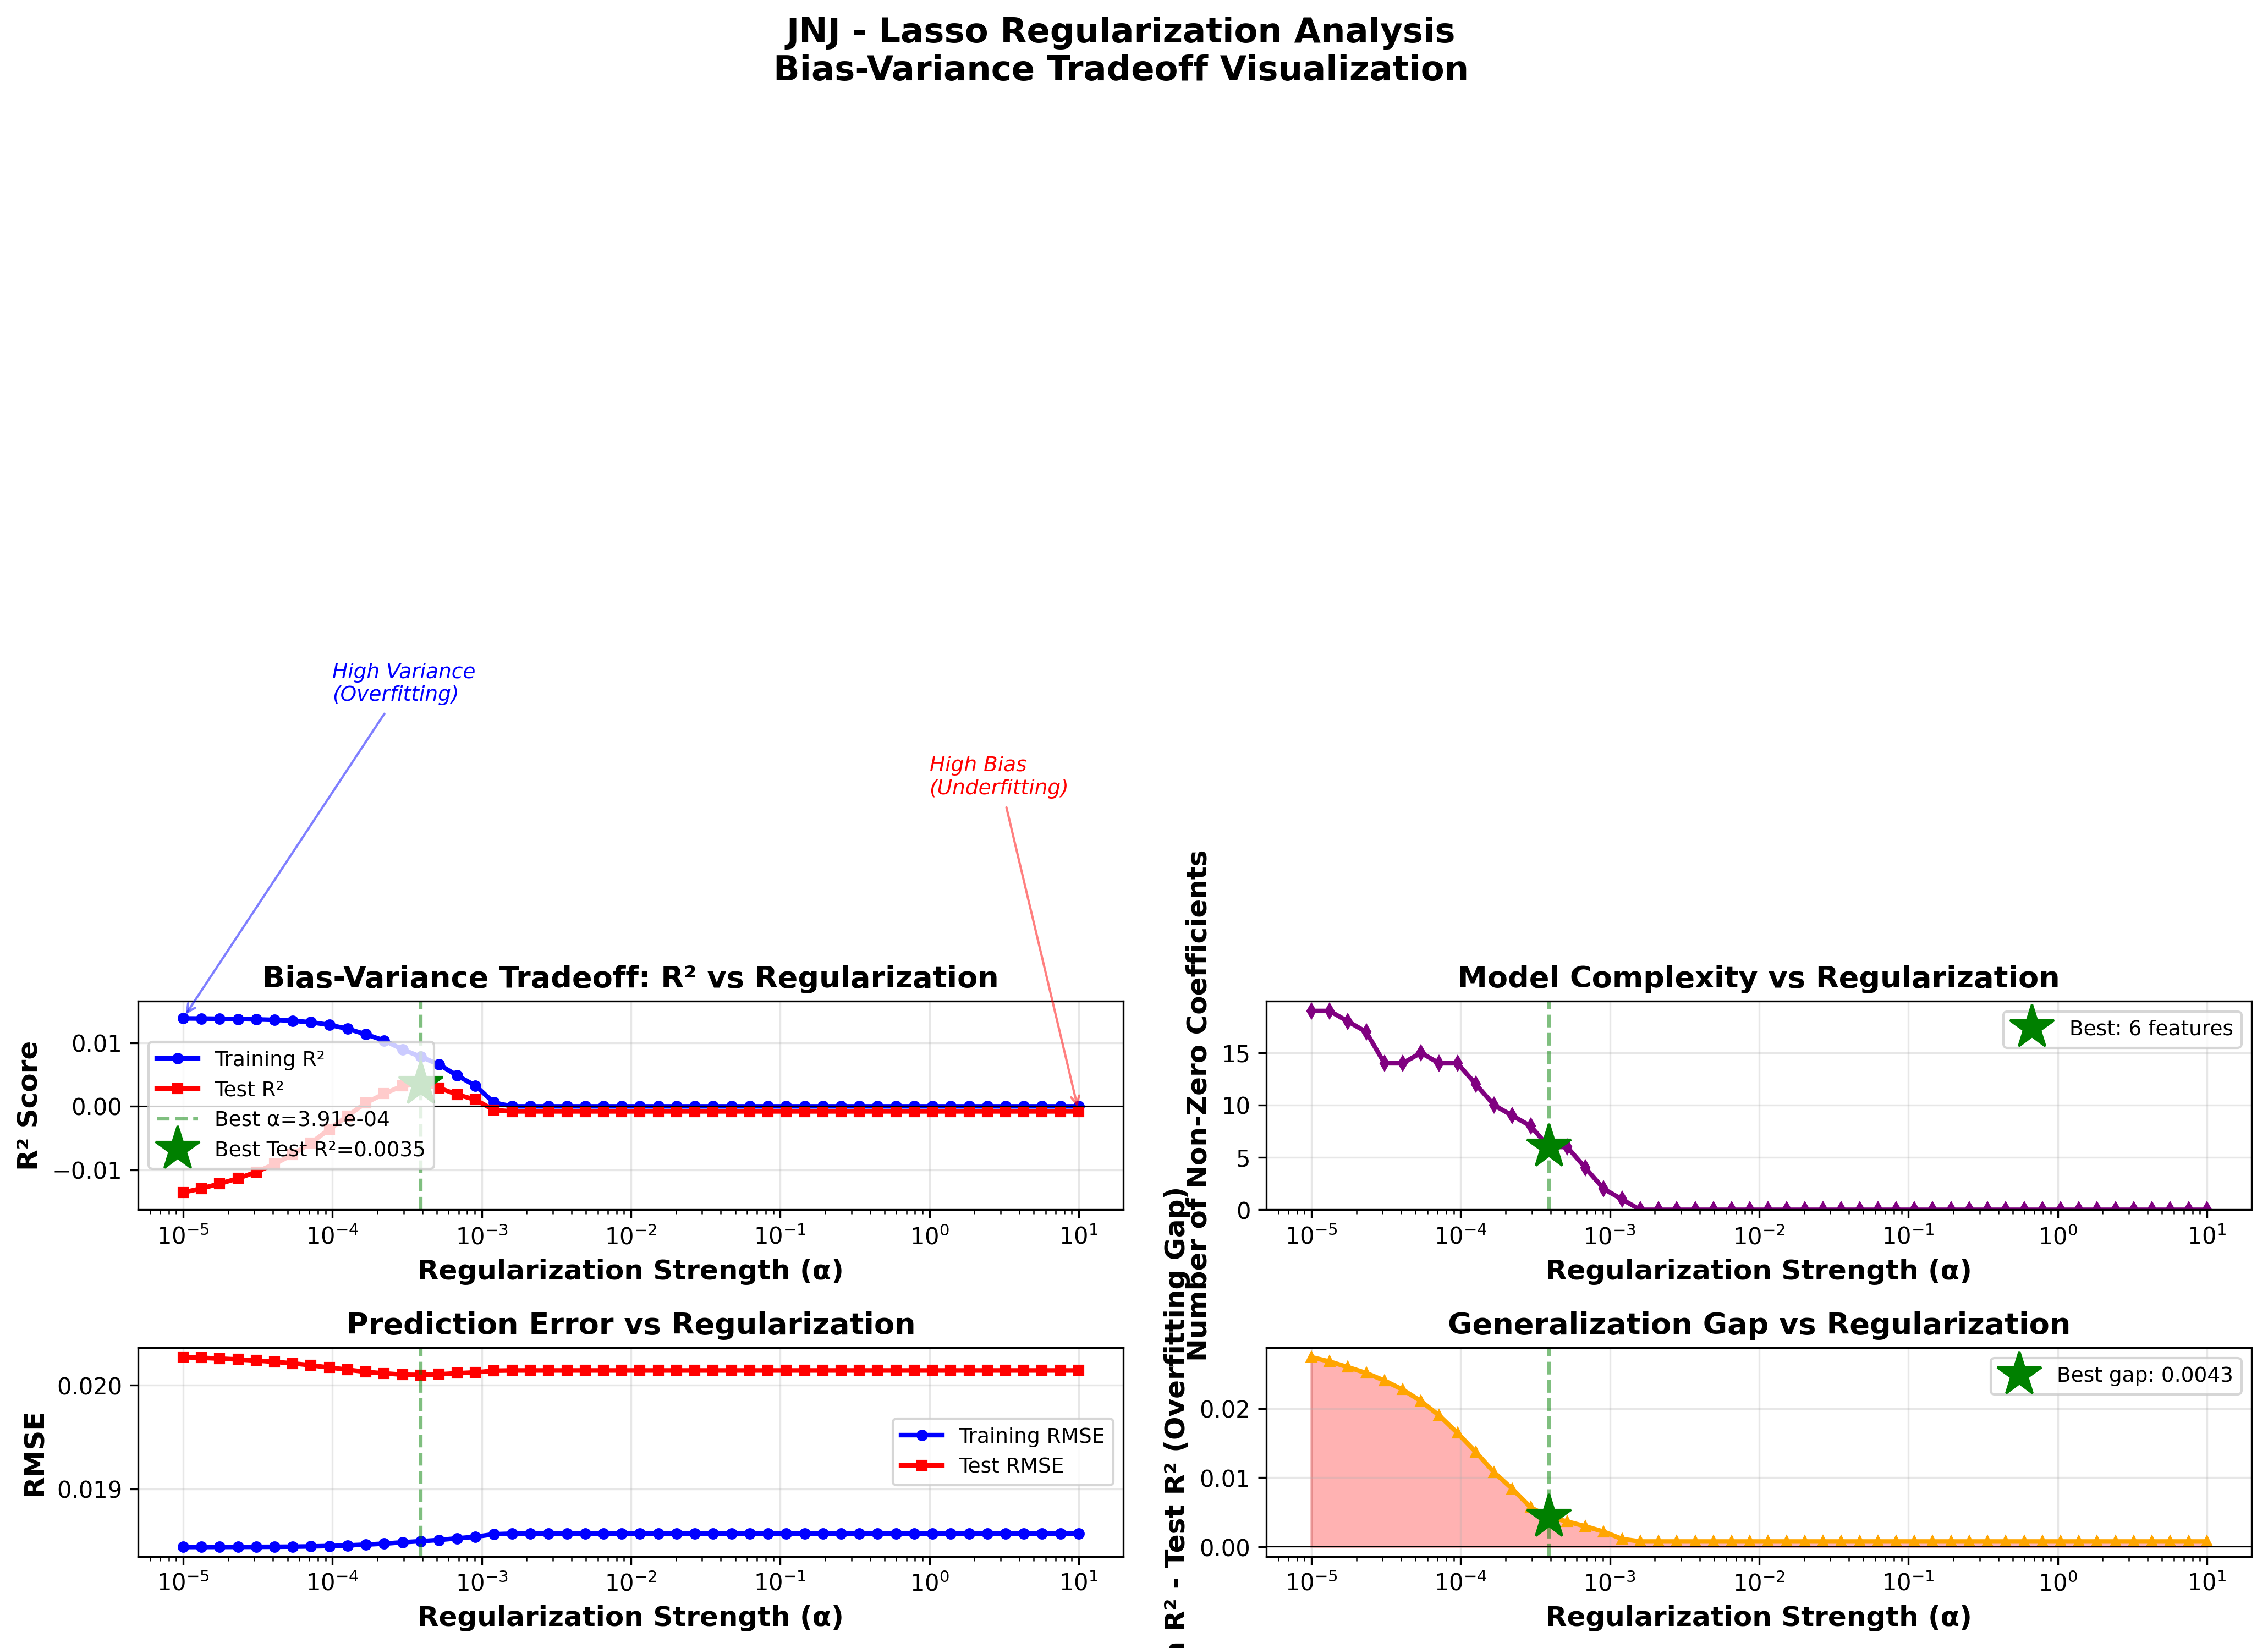

Data behind this chart, as committed beside it:
alpha, train_r2, test_r2, train_rmse, test_rmse, train_mae, test_mae, n_nonzero_coefs, intercept
1e-05, 0.01385, -0.01356, 0.01844, 0.02027, 0.01308, 0.01473, 19, -0.000199
1.3257113655901082e-05, 0.01383, -0.01294, 0.01844, 0.02027, 0.01308, 0.01472, 19, -0.000199
1.757510624854793e-05, 0.0138, -0.01217, 0.01844, 0.02026, 0.01308, 0.01472, 18, -0.000199
2.3299518105153718e-05, 0.01376, -0.01137, 0.01844, 0.02025, 0.01307, 0.01471, 17, -0.000199
3.0888435964774785e-05, 0.0137, -0.01034, 0.01844, 0.02024, 0.01307, 0.0147, 14, -0.000199
4.094915062380427e-05, 0.01362, -0.009104, 0.01844, 0.02023, 0.01307, 0.01469, 14, -0.000199
5.4286754393238594e-05, 0.01348, -0.007576, 0.01844, 0.02021, 0.01307, 0.01468, 15, -0.000199
7.196856730011514e-05, 0.01325, -0.005738, 0.01844, 0.02019, 0.01307, 0.01466, 14, -0.000199
9.540954763499944e-05, 0.01283, -0.003621, 0.01845, 0.02017, 0.01307, 0.01465, 14, -0.000199
0.0001265, 0.01222, -0.001497, 0.01845, 0.02015, 0.01307, 0.01463, 12, -0.000199
0.0001677, 0.01134, 0.0005557, 0.01846, 0.02013, 0.01307, 0.0146, 10, -0.000199
0.0002223, 0.01037, 0.001985, 0.01847, 0.02012, 0.01307, 0.01459, 9, -0.000199
0.0002947, 0.00897, 0.003231, 0.01848, 0.0201, 0.01308, 0.01457, 8, -0.000199
0.0003907, 0.007809, 0.003475, 0.01849, 0.0201, 0.01308, 0.01456, 6, -0.000199
0.0005179, 0.006588, 0.002906, 0.01851, 0.02011, 0.01309, 0.01457, 6, -0.000199
0.0006866, 0.004844, 0.00186, 0.01852, 0.02012, 0.0131, 0.01457, 4, -0.000199
0.0009103, 0.003247, 0.001034, 0.01854, 0.02013, 0.01311, 0.01458, 2, -0.000199
0.001207, 0.0005911, -0.0005768, 0.01856, 0.02014, 0.01314, 0.0146, 1, -0.000199
0.0016, 0.0, -0.0007985, 0.01857, 0.02014, 0.01314, 0.0146, 0, -0.000199
0.002121, 0.0, -0.0007985, 0.01857, 0.02014, 0.01314, 0.0146, 0, -0.000199
0.002812, 0.0, -0.0007985, 0.01857, 0.02014, 0.01314, 0.0146, 0, -0.000199
0.003728, 0.0, -0.0007985, 0.01857, 0.02014, 0.01314, 0.0146, 0, -0.000199
0.004942, 0.0, -0.0007985, 0.01857, 0.02014, 0.01314, 0.0146, 0, -0.000199
0.006551, 0.0, -0.0007985, 0.01857, 0.02014, 0.01314, 0.0146, 0, -0.000199
0.008685, 0.0, -0.0007985, 0.01857, 0.02014, 0.01314, 0.0146, 0, -0.000199
0.01151, 0.0, -0.0007985, 0.01857, 0.02014, 0.01314, 0.0146, 0, -0.000199
0.01526, 0.0, -0.0007985, 0.01857, 0.02014, 0.01314, 0.0146, 0, -0.000199
0.02024, 0.0, -0.0007985, 0.01857, 0.02014, 0.01314, 0.0146, 0, -0.000199
0.02683, 0.0, -0.0007985, 0.01857, 0.02014, 0.01314, 0.0146, 0, -0.000199
0.03556, 0.0, -0.0007985, 0.01857, 0.02014, 0.01314, 0.0146, 0, -0.000199
0.04715, 0.0, -0.0007985, 0.01857, 0.02014, 0.01314, 0.0146, 0, -0.000199
0.06251, 0.0, -0.0007985, 0.01857, 0.02014, 0.01314, 0.0146, 0, -0.000199
0.08286, 0.0, -0.0007985, 0.01857, 0.02014, 0.01314, 0.0146, 0, -0.000199
0.1099, 0.0, -0.0007985, 0.01857, 0.02014, 0.01314, 0.0146, 0, -0.000199
0.1456, 0.0, -0.0007985, 0.01857, 0.02014, 0.01314, 0.0146, 0, -0.000199
0.1931, 0.0, -0.0007985, 0.01857, 0.02014, 0.01314, 0.0146, 0, -0.000199
0.256, 0.0, -0.0007985, 0.01857, 0.02014, 0.01314, 0.0146, 0, -0.000199
0.3393, 0.0, -0.0007985, 0.01857, 0.02014, 0.01314, 0.0146, 0, -0.000199
0.4498, 0.0, -0.0007985, 0.01857, 0.02014, 0.01314, 0.0146, 0, -0.000199
0.5964, 0.0, -0.0007985, 0.01857, 0.02014, 0.01314, 0.0146, 0, -0.000199
0.7906, 0.0, -0.0007985, 0.01857, 0.02014, 0.01314, 0.0146, 0, -0.000199
1.048, 0.0, -0.0007985, 0.01857, 0.02014, 0.01314, 0.0146, 0, -0.000199
1.389, 0.0, -0.0007985, 0.01857, 0.02014, 0.01314, 0.0146, 0, -0.000199
1.842, 0.0, -0.0007985, 0.01857, 0.02014, 0.01314, 0.0146, 0, -0.000199
2.442, 0.0, -0.0007985, 0.01857, 0.02014, 0.01314, 0.0146, 0, -0.000199
3.237, 0.0, -0.0007985, 0.01857, 0.02014, 0.01314, 0.0146, 0, -0.000199
4.292, 0.0, -0.0007985, 0.01857, 0.02014, 0.01314, 0.0146, 0, -0.000199
5.69, 0.0, -0.0007985, 0.01857, 0.02014, 0.01314, 0.0146, 0, -0.000199
7.543, 0.0, -0.0007985, 0.01857, 0.02014, 0.01314, 0.0146, 0, -0.000199
10.0, 0.0, -0.0007985, 0.01857, 0.02014, 0.01314, 0.0146, 0, -0.000199
